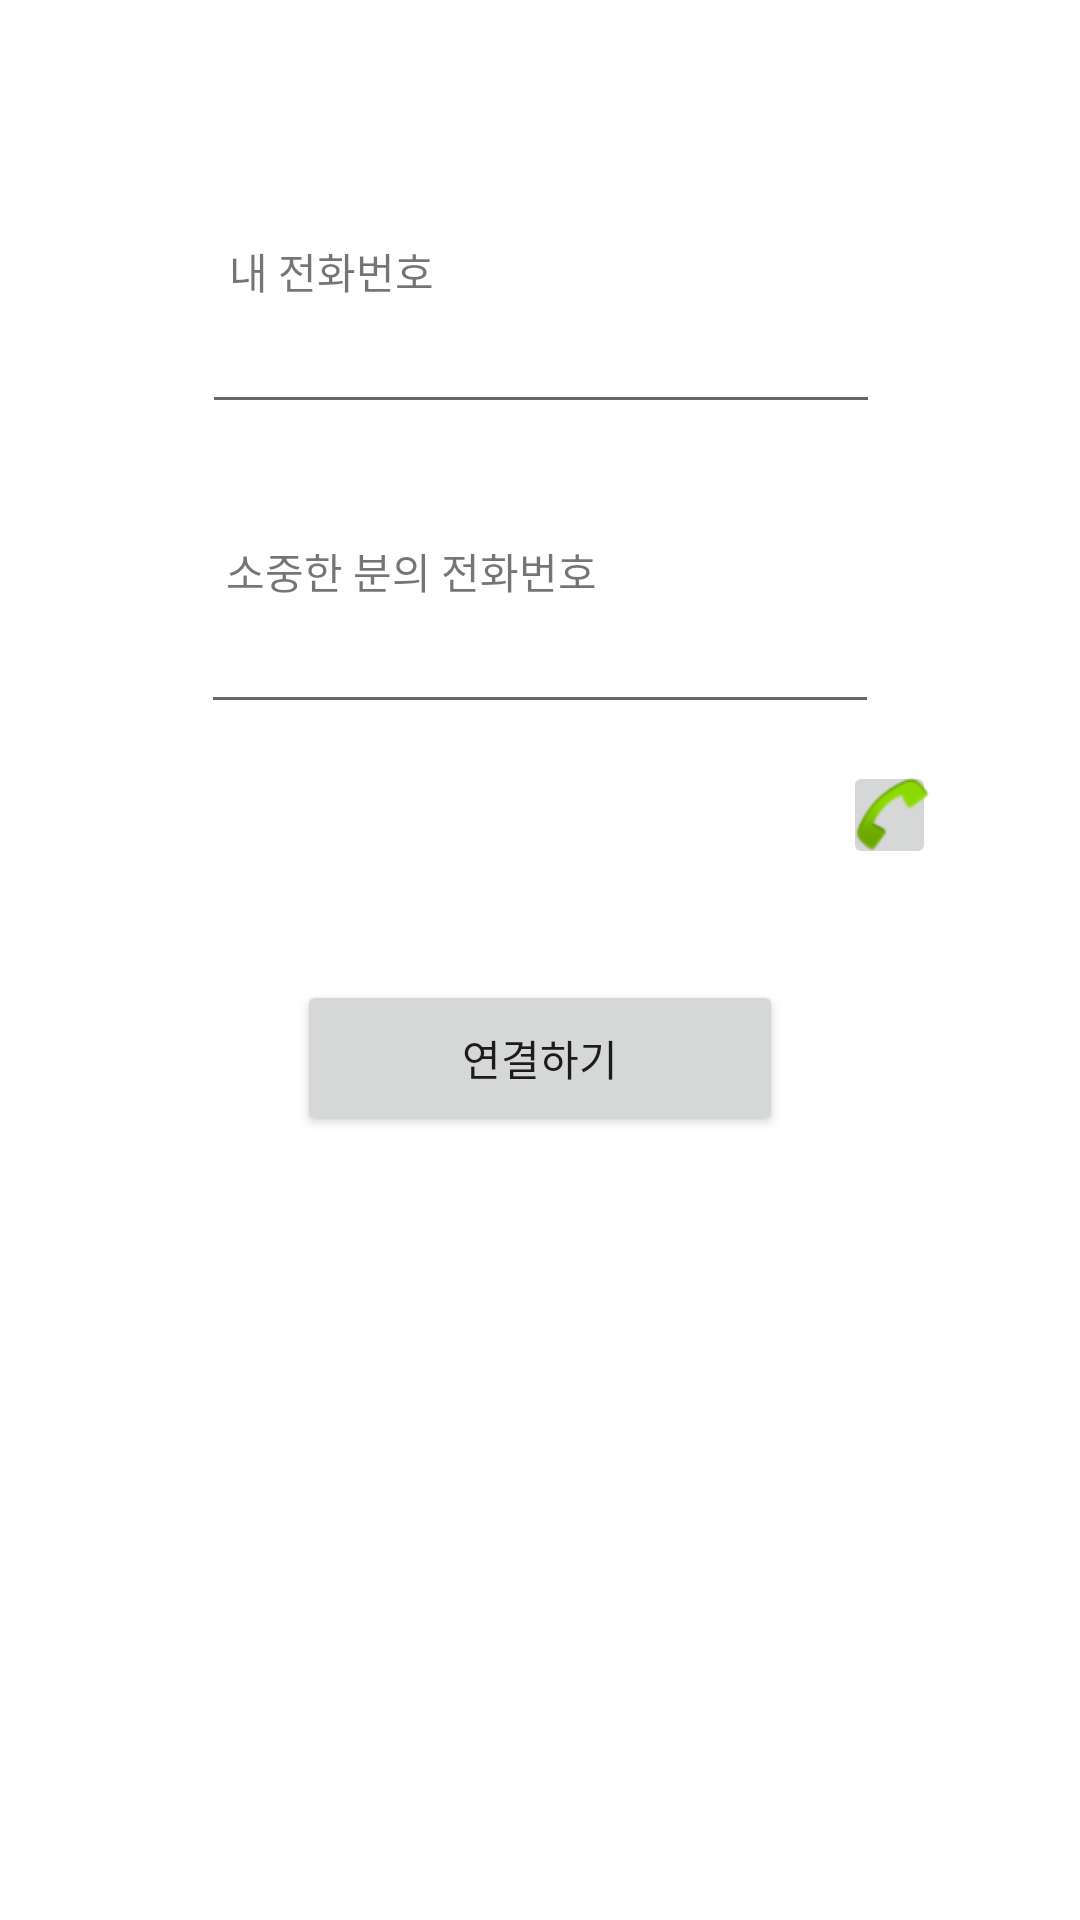

The Android layout XML behind this screen, and the referenced resources:
<!-- AndroidManifest.xml: application theme Theme.MP_app -->
<!-- res/layout/activity_phone_connect.xml -->
<?xml version="1.0" encoding="utf-8"?>
<androidx.constraintlayout.widget.ConstraintLayout xmlns:android="http://schemas.android.com/apk/res/android"
    xmlns:app="http://schemas.android.com/apk/res-auto"
    xmlns:tools="http://schemas.android.com/tools"
    android:layout_width="match_parent"
    android:layout_height="match_parent"
    tools:context="com.example.mp_app.L1_Intro.PhoneConnectAct">

    <EditText
        android:id="@+id/myNum_edit"
        android:layout_width="226dp"
        android:layout_height="wrap_content"
        android:layout_marginEnd="8dp"
        android:layout_marginStart="8dp"
        android:layout_marginTop="100dp"
        android:ems="10"
        android:phoneNumber="true"
        android:inputType="textPersonName"
        app:layout_constraintEnd_toEndOf="parent"
        app:layout_constraintHorizontal_bias="0.503"
        app:layout_constraintStart_toStartOf="parent"
        app:layout_constraintTop_toTopOf="parent" />

    <TextView
        android:id="@+id/friendPhone_text"
        android:layout_width="wrap_content"
        android:layout_height="wrap_content"
        android:layout_marginEnd="8dp"
        android:layout_marginStart="8dp"
        android:layout_marginTop="180dp"
        android:text="소중한 분의 전화번호"
        app:layout_constraintEnd_toEndOf="parent"
        app:layout_constraintHorizontal_bias="0.306"
        app:layout_constraintStart_toStartOf="parent"
        app:layout_constraintTop_toTopOf="parent" />

    <EditText
        android:id="@+id/friendNum_edit"
        android:layout_width="226dp"
        android:layout_height="wrap_content"
        android:layout_marginEnd="8dp"
        android:layout_marginStart="8dp"
        android:layout_marginTop="200dp"
        android:ems="10"
        android:phoneNumber="true"
        android:inputType="textPersonName"
        app:layout_constraintEnd_toEndOf="parent"
        app:layout_constraintStart_toStartOf="parent"
        app:layout_constraintTop_toTopOf="parent" />

    <TextView
        android:id="@+id/textView2"
        android:layout_width="wrap_content"
        android:layout_height="wrap_content"
        android:layout_marginEnd="8dp"
        android:layout_marginStart="8dp"
        android:layout_marginTop="80dp"
        android:text="내 전화번호"
        app:layout_constraintEnd_toEndOf="parent"
        app:layout_constraintHorizontal_bias="0.248"
        app:layout_constraintStart_toStartOf="parent"
        app:layout_constraintTop_toTopOf="parent" />

    <Button
        android:id="@+id/phone_Connect_btn"
        android:layout_width="162dp"
        android:layout_height="52dp"
        android:layout_marginBottom="184dp"
        android:layout_marginEnd="8dp"
        android:layout_marginStart="8dp"
        android:layout_marginTop="8dp"
        android:onClick="onConnect"
        android:text="연결하기"
        app:layout_constraintBottom_toBottomOf="parent"
        app:layout_constraintEnd_toEndOf="parent"
        app:layout_constraintStart_toStartOf="parent"
        app:layout_constraintTop_toBottomOf="@+id/friendNum_edit" />

    <ImageButton
        android:id="@+id/phoneNum_img_btn"
        android:layout_width="31dp"
        android:layout_height="36dp"
        android:layout_marginBottom="8dp"
        android:layout_marginEnd="48dp"
        android:layout_marginTop="8dp"
        app:layout_constraintBottom_toBottomOf="parent"
        app:layout_constraintEnd_toEndOf="parent"
        app:layout_constraintTop_toTopOf="parent"
        app:layout_constraintVertical_bias="0.418"
        app:srcCompat="@android:drawable/sym_action_call" />



</androidx.constraintlayout.widget.ConstraintLayout>
<!-- resources referenced by this layout -->
<resources>
  <style name="Theme.MP_app" parent="Theme.MaterialComponents.DayNight.NoActionBar">
          
          <item name="colorPrimary">@color/purple_500</item>
          <item name="colorPrimaryVariant">@color/purple_700</item>
          <item name="colorOnPrimary">@color/white</item>
          
          <item name="colorSecondary">@color/teal_200</item>
          <item name="colorSecondaryVariant">@color/teal_700</item>
          <item name="colorOnSecondary">@color/black</item>
          
          <item name="android:statusBarColor">?attr/colorPrimaryVariant</item>
          
      </style>
  <!-- not gathered from this repository: default colours our renderer supplied (Android Studio template values) -->
  <color name="purple_500">#FF6200EE</color>
  <color name="purple_700">#FF3700B3</color>
  <color name="teal_200">#FF03DAC5</color>
  <color name="teal_700">#FF018786</color>
  <color name="black">#FF000000</color>
  <color name="white">#FFFFFFFF</color>
</resources>
